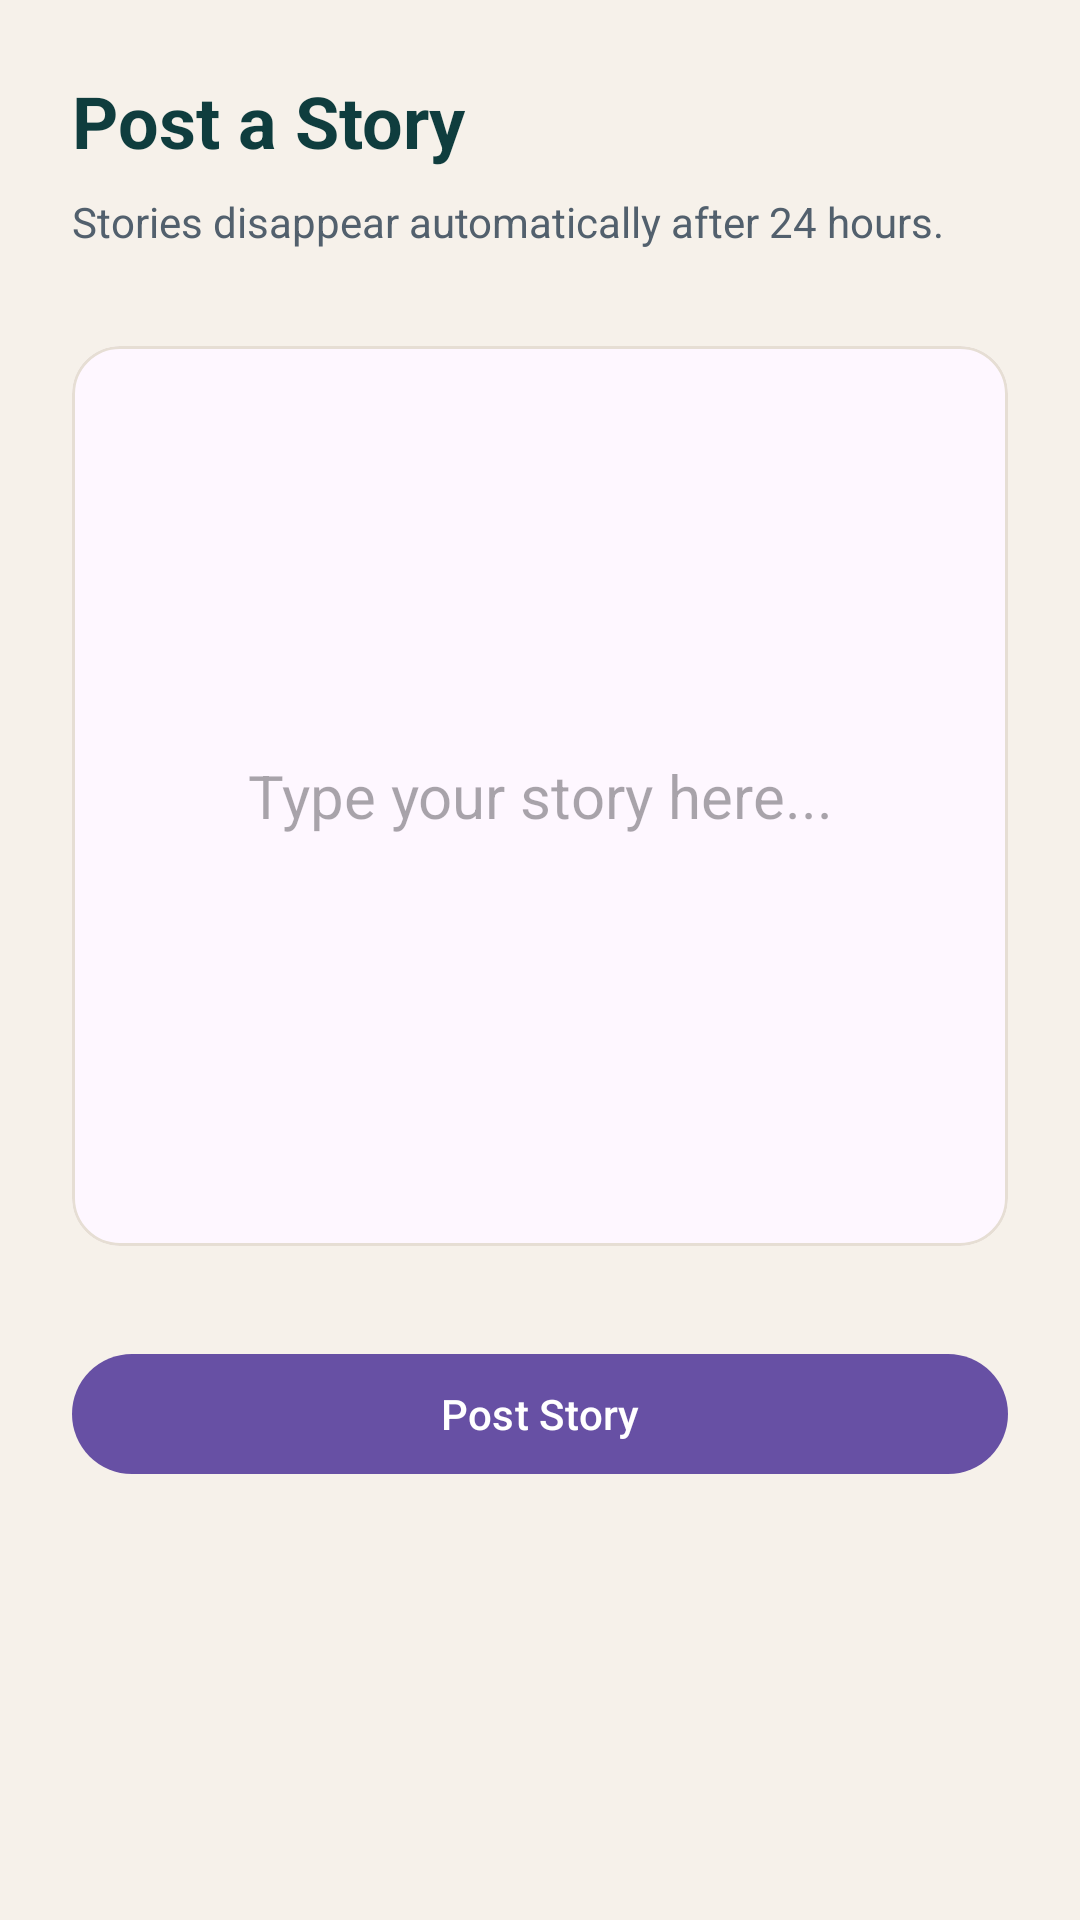

The Android layout XML behind this screen, and the referenced resources:
<!-- AndroidManifest.xml: activity theme Theme.KJ_Updates -->
<!-- res/layout/activity_add_story.xml -->
<?xml version="1.0" encoding="utf-8"?>
<LinearLayout xmlns:android="http://schemas.android.com/apk/res/android"
    xmlns:app="http://schemas.android.com/apk/res-auto"
    android:layout_width="match_parent"
    android:layout_height="match_parent"
    android:background="@color/feed_background"
    android:orientation="vertical"
    android:padding="24dp">

    <TextView
        android:layout_width="match_parent"
        android:layout_height="wrap_content"
        android:text="Post a Story"
        android:textColor="@color/feed_primary"
        android:textSize="24sp"
        android:textStyle="bold" />

    <TextView
        android:layout_width="match_parent"
        android:layout_height="wrap_content"
        android:layout_marginTop="8dp"
        android:text="Stories disappear automatically after 24 hours."
        android:textColor="@color/feed_text_secondary"
        android:textSize="14sp" />

    <com.google.android.material.card.MaterialCardView
        android:layout_width="match_parent"
        android:layout_height="300dp"
        android:layout_marginTop="32dp"
        app:cardCornerRadius="16dp"
        app:cardElevation="0dp"
        app:strokeColor="@color/feed_divider"
        app:strokeWidth="1dp">

        <EditText
            android:id="@+id/input_story_text"
            android:layout_width="match_parent"
            android:layout_height="match_parent"
            android:background="@android:color/transparent"
            android:gravity="center"
            android:hint="Type your story here..."
            android:inputType="textMultiLine"
            android:maxLength="200"
            android:padding="24dp"
            android:textColor="@color/feed_primary"
            android:textSize="20sp" />

    </com.google.android.material.card.MaterialCardView>

    <com.google.android.material.button.MaterialButton
        android:id="@+id/button_post_story"
        android:layout_width="match_parent"
        android:layout_height="wrap_content"
        android:layout_marginTop="32dp"
        android:text="Post Story"
        app:cornerRadius="20dp" />

    <com.google.android.material.progressindicator.LinearProgressIndicator
        android:id="@+id/progress_story"
        android:layout_width="match_parent"
        android:layout_height="wrap_content"
        android:layout_marginTop="16dp"
        android:visibility="gone" />

</LinearLayout>
<!-- resources referenced by this layout -->
<resources>
  <color name="feed_background">#F6F1EA</color>
  <color name="feed_divider">#E6DED4</color>
  <color name="feed_primary">#0F3D3E</color>
  <color name="feed_text_secondary">#52606D</color>
  <style name="Theme.KJ_Updates" parent="Base.Theme.KJ_Updates" />
  <style name="Base.Theme.KJ_Updates" parent="Theme.Material3.DayNight.NoActionBar">
          
          
      </style>
</resources>
